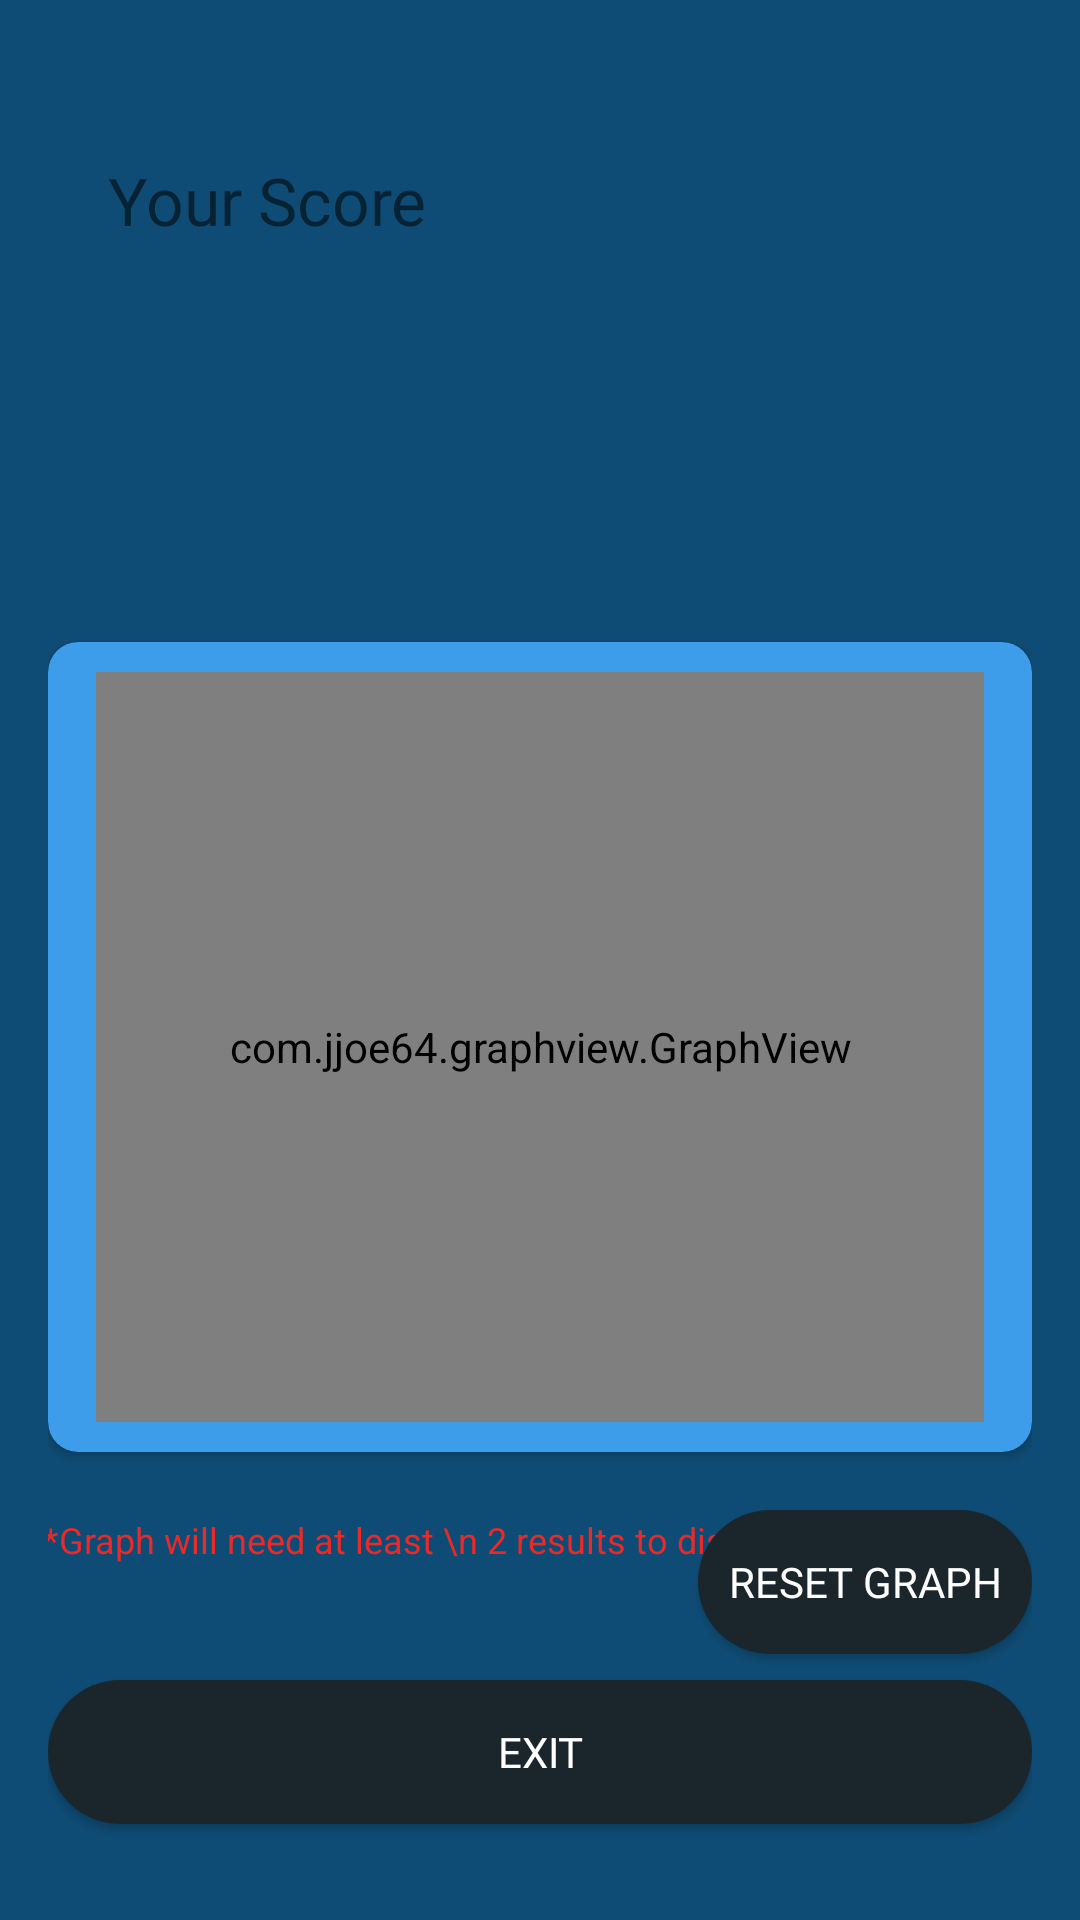

Layout XML and referenced resources for this Android screen:
<!-- AndroidManifest.xml: application theme Theme.MentalHealth -->
<!-- res/layout/activity_result.xml -->
<?xml version="1.0" encoding="utf-8"?>
<androidx.constraintlayout.widget.ConstraintLayout xmlns:android="http://schemas.android.com/apk/res/android"
    xmlns:app="http://schemas.android.com/apk/res-auto"
    xmlns:tools="http://schemas.android.com/tools"
    android:layout_width="match_parent"
    android:layout_height="match_parent"
    android:padding="16dp"
    tools:context=".Activities.ResultActivity">

    <Button
        android:id="@+id/resetGraph"
        android:layout_width="wrap_content"
        android:layout_height="wrap_content"
        android:background="@drawable/button_bg"
        android:fontFamily="@font/asap"
        android:foreground="@drawable/btn_ripple_bg"
        android:paddingLeft="10dp"
        android:paddingEnd="10dp"
        android:text="reset graph"
        android:textColor="#FFFEFE"
        app:layout_constraintBottom_toTopOf="@+id/btnExit"
        app:layout_constraintEnd_toEndOf="@+id/btnExit"
        app:layout_constraintTop_toBottomOf="@+id/graphCard"
        app:layout_constraintVertical_bias="0.69" />

    <Button
        android:id="@+id/btnExit"
        android:layout_width="match_parent"
        android:layout_height="wrap_content"
        android:layout_alignParentStart="true"
        android:layout_alignParentEnd="true"
        android:layout_alignParentBottom="true"
        android:layout_marginBottom="16dp"
        android:background="@drawable/button_bg"
        android:fontFamily="@font/asap"
        android:foreground="@drawable/btn_ripple_bg"
        android:text="Exit"
        android:textColor="#ffffff"
        app:layout_constraintBottom_toBottomOf="parent"
        app:layout_constraintEnd_toEndOf="parent"
        app:layout_constraintStart_toStartOf="parent" />

    <TextView
        android:id="@+id/resultsAndnotes"
        android:layout_width="wrap_content"
        android:layout_height="wrap_content"
        android:layout_above="@+id/btnExit"
        android:layout_alignParentStart="true"
        android:layout_alignParentTop="true"
        android:layout_alignParentEnd="true"
        android:layout_marginTop="16dp"
        android:fontFamily="@font/amaranth"
        android:textSize="20sp"
        app:layout_constraintEnd_toEndOf="parent"
        app:layout_constraintHorizontal_bias="0.0"
        app:layout_constraintStart_toStartOf="@+id/score"
        app:layout_constraintTop_toBottomOf="@+id/score"
        tools:text="yoyoyo148" />

    <TextView
        android:id="@+id/score"
        android:layout_width="wrap_content"
        android:layout_height="wrap_content"
        android:layout_marginTop="36dp"
        android:fontFamily="@font/amaranth"
        android:text="Your Score"
        android:textSize="22sp"
        app:layout_constraintEnd_toEndOf="parent"
        app:layout_constraintHorizontal_bias="0.09"
        app:layout_constraintStart_toStartOf="parent"
        app:layout_constraintTop_toTopOf="parent" />

    <androidx.cardview.widget.CardView
        android:id="@+id/graphCard"
        android:layout_width="match_parent"
        android:layout_height="270dp"
        android:layout_marginBottom="76dp"
        app:cardBackgroundColor="#3D9DEA"
        app:cardCornerRadius="10dp"
        app:layout_constraintBottom_toTopOf="@+id/btnExit"
        app:layout_constraintEnd_toEndOf="parent"
        app:layout_constraintStart_toStartOf="parent">

        <com.jjoe64.graphview.GraphView
            android:id="@+id/graphResult"
            android:layout_width="match_parent"
            android:layout_height="250dp"
            android:layout_gravity="center"
            android:layout_margin="16dp" />
    </androidx.cardview.widget.CardView>

    <TextView
        android:id="@+id/suggestions"
        android:layout_width="wrap_content"
        android:layout_height="wrap_content"
        android:layout_marginEnd="10dp"
        android:layout_marginBottom="104dp"
        android:fontFamily="@font/asap"
        android:text="TextView"
        android:textSize="20sp"
        app:layout_constraintBottom_toTopOf="@+id/graphCard"
        app:layout_constraintEnd_toEndOf="parent"
        app:layout_constraintHorizontal_bias="0.0"
        app:layout_constraintStart_toStartOf="@+id/resultsAndnotes"
        app:layout_constraintTop_toBottomOf="@+id/resultsAndnotes"
        app:layout_constraintVertical_bias="0.155" />

    <TextView
        android:id="@+id/textView2"
        android:layout_width="wrap_content"
        android:layout_height="wrap_content"
        android:text="*Graph will need at least \n 2 results to display"
        android:textColor="#EA2929"
        android:textSize="12sp"
        app:layout_constraintBottom_toTopOf="@+id/btnExit"
        app:layout_constraintEnd_toStartOf="@+id/resetGraph"
        app:layout_constraintHorizontal_bias="0.071"
        app:layout_constraintStart_toStartOf="parent"
        app:layout_constraintTop_toBottomOf="@+id/graphCard"
        app:layout_constraintVertical_bias="0.35" />

</androidx.constraintlayout.widget.ConstraintLayout>
<!-- resources referenced by this layout -->
<resources>
  <!-- drawable btn_ripple_bg (drawable) -->
  <?xml version="1.0" encoding="utf-8"?>
  <ripple
      xmlns:android="http://schemas.android.com/apk/res/android"
      android:color="@color/colorRipple">
  
      <item android:id="@android:id/mask">
          <shape android:shape="rectangle">
              <corners android:radius="30dp"/>
              <solid android:color="@color/colorWindowBackground"/>
          </shape>
      </item>
  </ripple>
  <!-- drawable button_bg (drawable) -->
  <?xml version="1.0" encoding="utf-8"?>
  <shape xmlns:android="http://schemas.android.com/apk/res/android">
  <corners android:radius="30dp"/>
  
      <solid android:color="#1b262c"/>
  </shape>
  <style name="Theme.MentalHealth" parent="Theme.AppCompat.DayNight">
          
          <item name="colorPrimaryVariant">#1b262c</item>
          <item name="colorPrimary">#1b262c</item>
          
          
          <item name="colorSecondary">@color/teal_200</item>
          <item name="colorSecondaryVariant">@color/teal_200</item>
          
          
          <item name="android:statusBarColor" tools:targetApi="l">?attr/colorPrimaryVariant</item>
          
          <item name="android:windowBackground">#0f4c75</item>
          <item name="android:textColorPrimary">#59737C</item>
          <item name="editTextStyle">@style/MyEditTextTheme</item>
          <item name="android:navigationBarColor">#00000000</item>
  
          
          
          <item name="colorSurface">@color/my_app_surface_color</item>
          <item name="colorOnPrimary">@color/my_app_color_on_primary</item>
          <item name="colorOnSecondary">@color/my_app_color_on_secondary</item>
          <item name="colorOnBackground">@color/mtrl_textinput_default_box_stroke_color</item>
          <item name="colorOnError">@color/my_app_color_on_error</item>
          <item name="colorOnSurface">@color/my_app_color_on_surface</item>
          <item name="scrimBackground">@color/mtrl_textinput_default_box_stroke_color</item>
          <item name="textAppearanceHeadline1">@style/TextAppearance.MaterialComponents.Headline1</item>
          <item name="textAppearanceHeadline2">@style/TextAppearance.MaterialComponents.Headline2</item>
          <item name="textAppearanceHeadline3">@style/TextAppearance.MaterialComponents.Headline3</item>
          <item name="textAppearanceHeadline4">@style/TextAppearance.MaterialComponents.Headline4</item>
          <item name="textAppearanceHeadline5">@style/TextAppearance.MaterialComponents.Headline5</item>
          <item name="textAppearanceHeadline6">@style/TextAppearance.MaterialComponents.Headline6</item>
          <item name="textAppearanceSubtitle1">@style/TextAppearance.MaterialComponents.Subtitle1</item>
          <item name="textAppearanceSubtitle2">@style/TextAppearance.MaterialComponents.Subtitle2</item>
          <item name="textAppearanceBody1">@style/TextAppearance.MaterialComponents.Body1</item>
          <item name="textAppearanceBody2">@style/TextAppearance.MaterialComponents.Body2</item>
          <item name="textAppearanceCaption">@style/TextAppearance.MaterialComponents.Caption</item>
          <item name="textAppearanceButton">@style/TextAppearance.MaterialComponents.Button</item>
          <item name="textAppearanceOverline">@style/TextAppearance.MaterialComponents.Overline</item>
  
      </style>
  <color name="colorRipple">#0288d1</color>
  <color name="colorWindowBackground">#A4FFFFFF</color>
  <color name="teal_200">#FF03DAC5</color>
  <style name="MyEditTextTheme" parent="Widget.AppCompat.EditText">
          <item name="android:textColor">#b6c9f0</item>
      </style>
  <color name="my_app_surface_color">#07F3F1</color>
  <color name="my_app_color_on_primary">#345F33</color>
  <color name="my_app_color_on_secondary">#FFF</color>
  <color name="mtrl_textinput_default_box_stroke_color">#fff</color>
  <color name="my_app_color_on_error">#DF0707</color>
  <color name="my_app_color_on_surface">#FFF</color>
</resources>
